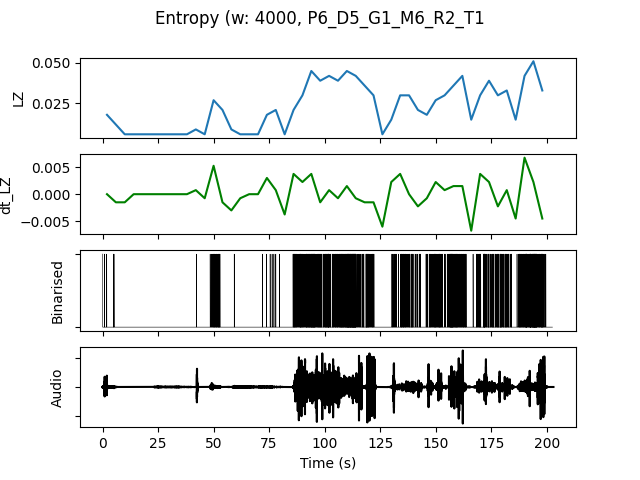

Source data for this figure (header and first rows):
, t0, LZ, dt_LZ, IOI, nCounts
0.0, 0.0, 0.01795, 0.0, 5333, 3
4.0, 4.0, 0.01197, -0.001496, 8000, 2
8.0, 8.0, 0.005983, -0.001496, 0.0, 0
12.0, 12.0, 0.005983, 0.0, 0.0, 0
16.0, 16.0, 0.005983, 0.0, 0.0, 0
20.0, 20.0, 0.005983, 0.0, 0.0, 0
24.0, 24.0, 0.005983, 0.0, 0.0, 0
28.0, 28.0, 0.005983, 0.0, 0.0, 0
32.0, 32.0, 0.005983, 0.0, 0.0, 0
36.0, 36.0, 0.005983, 0.0, 0.0, 0
40.0, 40.0, 0.008974, 0.0007479, 16000, 1
44.0, 44.0, 0.005983, -0.0007479, 0.0, 0
48.0, 48.0, 0.02692, 0.005235, 1455, 11
52.0, 52.0, 0.02094, -0.001496, 3200, 5
56.0, 56.0, 0.008974, -0.002991, 16000, 1
60.0, 60.0, 0.005983, -0.0007479, 0.0, 0
64.0, 64.0, 0.005983, 0.0, 0.0, 0
68.0, 68.0, 0.005983, 0.0, 0.0, 0
72.0, 72.0, 0.01795, 0.002991, 5333, 3
76.0, 76.0, 0.02094, 0.0007479, 4000, 4
80.0, 80.0, 0.005983, -0.003739, 0.0, 0
84.0, 84.0, 0.02094, 0.003739, 1600, 10
88.0, 88.0, 0.02991, 0.002244, 1067, 15
92.0, 92.0, 0.04487, 0.003739, 695.7, 23
96.0, 96.0, 0.03889, -0.001496, 1067, 15
100.0, 100.0, 0.04188, 0.0007479, 941.2, 17
104.0, 104.0, 0.03889, -0.0007479, 941.2, 17
108.0, 108.0, 0.04487, 0.001496, 615.4, 26
112.0, 112.0, 0.04188, -0.0007479, 640.0, 25
116.0, 116.0, 0.0359, -0.001496, 1231, 13
120.0, 120.0, 0.02991, -0.001496, 2000, 8
124.0, 124.0, 0.005983, -0.005983, 0.0, 0
128.0, 128.0, 0.01496, 0.002244, 4000, 4
132.0, 132.0, 0.02991, 0.003739, 1600, 10
136.0, 136.0, 0.02991, 0.0, 1333, 12
140.0, 140.0, 0.02094, -0.002244, 2286, 7
144.0, 144.0, 0.01795, -0.0007479, 2667, 6
148.0, 148.0, 0.02692, 0.002244, 1231, 13
152.0, 152.0, 0.02991, 0.0007479, 1600, 10
156.0, 156.0, 0.0359, 0.001496, 761.9, 21
160.0, 160.0, 0.04188, 0.001496, 1143, 14
164.0, 164.0, 0.01496, -0.006731, 8000, 2
168.0, 168.0, 0.02991, 0.003739, 1455, 11
172.0, 172.0, 0.03889, 0.002244, 1067, 15
176.0, 176.0, 0.02991, -0.002244, 1143, 14
180.0, 180.0, 0.03291, 0.0007479, 1333, 12
184.0, 184.0, 0.01496, -0.004487, 4000, 4
188.0, 188.0, 0.04188, 0.006731, 842.1, 19
192.0, 192.0, 0.05085, 0.002244, 551.7, 29
196.0, 196.0, 0.03291, -0.004487, 1231, 13
